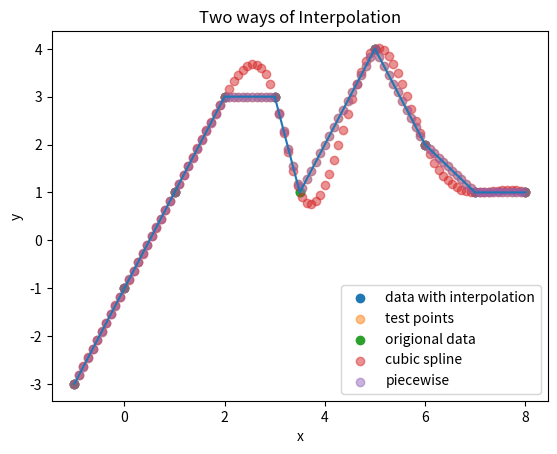

Python code for this plot:
import numpy as np
import matplotlib.pyplot as plt
import scipy as sp

#Problem 2
#Part a

#define data to interpolate
xdata = np.array([-1, 0, 1, 2, 3, 3.5, 5, 6, 7, 8])
ydata = np.array([-3, -1, 1, 3, 3, 1, 4, 2, 1, 1])

#create the interpolation function
def piecewise(x, xdata, ydata):
    # x refers to the array of points on the x axis you want to y data on from the interpolation
    # xdata and ydata refers to the dataset you want interpolated 
    # xdata must be in order from least to greatest
    
    #avoid data outside of xdata range
    y = np.array([])
    for n in range(len(x)):
        if x[n] < xdata[0] or x[n] > xdata[-1]:
            print("requested point outside of data range")
            return
        #find the xdata value index directly below the x value
        else:
            xdiff = x[n] - xdata
            xneg = xdiff[xdiff <= 0]
            i = len(xdata) - len(xneg) - 1

            #find the corresponding y value to the x on the line between the points directly around it
            y = np.append(y, (ydata[i+1]-ydata[i])/(xdata[i+1]-xdata[i]) * (x[n]-xdata[i]) + ydata[i])
    return y

#create test data
x = np.linspace(xdata[0], xdata[-1], 100)
y = piecewise(x, xdata, ydata)

#plot the results
plt.scatter(xdata, ydata, label="data with interpolation")
plt.plot(xdata, ydata)
plt.scatter(x, y, label="test points", alpha = 0.5)
plt.xlabel("x")
plt.ylabel("y")
plt.title("Piecewise Interpolation")
plt.legend()
plt.show()



#Part b

#Use the scipy code with variables defined in part a to interpolate
csp = sp.interpolate.CubicSpline(xdata,ydata)
y_csp = csp(x)

#plot the results against eachother
plt.scatter(xdata, ydata, label="origional data")
plt.scatter(x, y_csp, label="cubic spline", alpha = 0.5)
plt.scatter(x, y, label="piecewise", alpha = 0.5)
plt.xlabel("x")
plt.ylabel("y")
plt.title("Two ways of Interpolation")
plt.legend()
plt.show()
